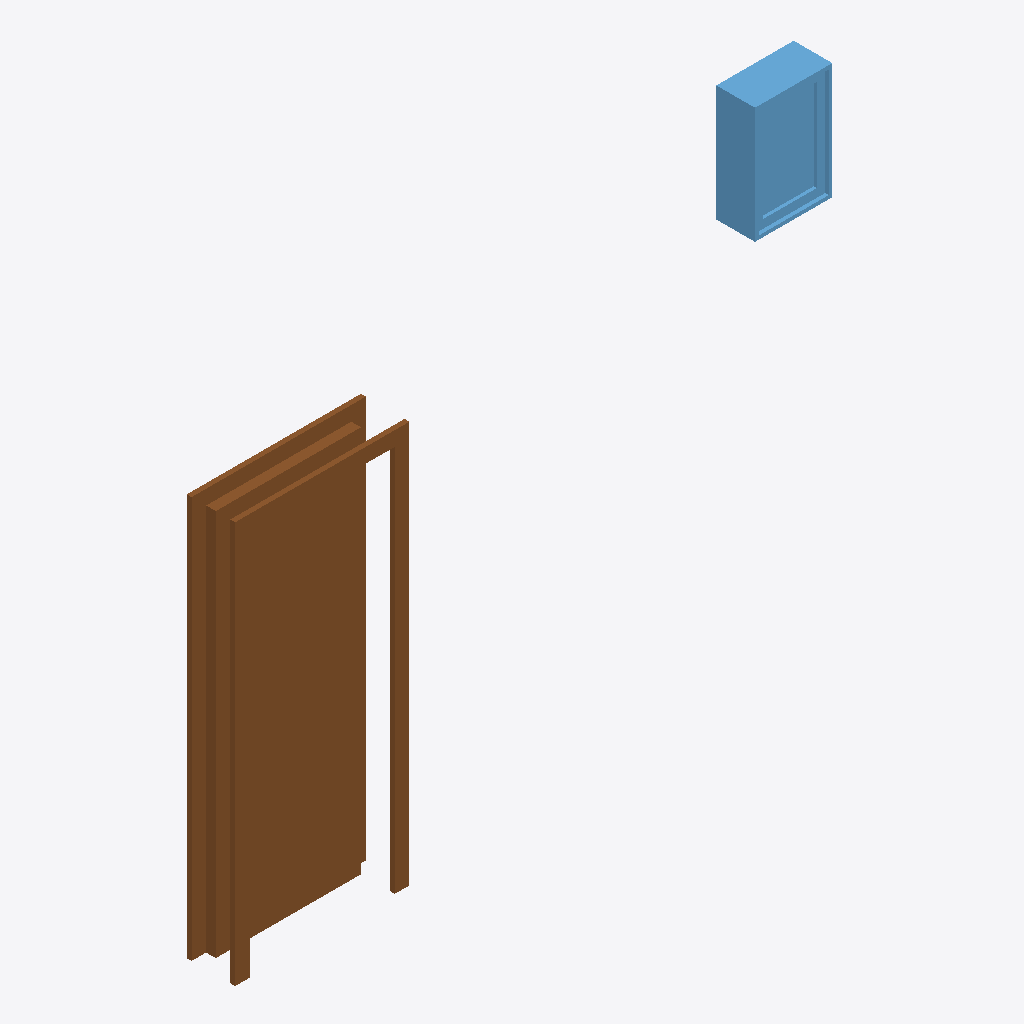
Isometric view of an IFC building model (IFC-SPF (STEP), schema IFC4, length unit metre), seen from the south-west, elements coloured by IFC class: 1 door (brown), 1 window (light blue).
Extent 3.2 m × 0.3 m × 2.6 m (x, y, z). Storeys (1): Level 1 at 0.00 m. Elements (2): 1 IfcDoor, 1 IfcWindow.

HEADER;
FILE_DESCRIPTION((''),'2;1');
FILE_NAME('','2018-06-03T03:53:38',(''),(''),'Xbim File Processor version 4.0.0.0','Xbim version 4.0.0.0','');
FILE_SCHEMA(('IFC4'));
ENDSEC;
DATA;
#108=IFCPROJECT('2OAiz7riv5L8N0cM1YhpVj',#42,'Project Number',$,$,'Project Name','Project Status',(#99),#94);
#603=IFCSITE('2OAiz7riv5L8N0cM1YhpVl',#42,'Default',$,'',#602,$,$,.ELEMENT.,(42,21,31,181945),(-71,-3,-24,-263305),0.0,$,$);
#123=IFCBUILDING('2OAiz7riv5L8N0cM1YhpVi',#42,'',$,$,#33,$,'',.ELEMENT.,$,$,#119);
#136=IFCBUILDINGSTOREY('2OAiz7riv5L8N0cM2TKCW3',#42,'Level 1',$,$,#134,$,'Level 1',.ELEMENT.,0.0);
#397=IFCDOOR('3eLny0aF9F9B5sILSRLuEl',#42,'Single-Flush:30" x 80":324522',$,'30" x 80"',#699,#390,'324522',2.032,0.762,.DOOR.,.SINGLE_SWING_RIGHT.,$);
#580=IFCWINDOW('3eLny0aF9F9B5sILSRLuHJ',#42,'Fixed:16" x 24":324694',$,'16" x 24"',#726,#573,'324694',0.609600000000001,0.406400000000001,.WINDOW.,.NOTDEFINED.,$);
ENDSEC;
